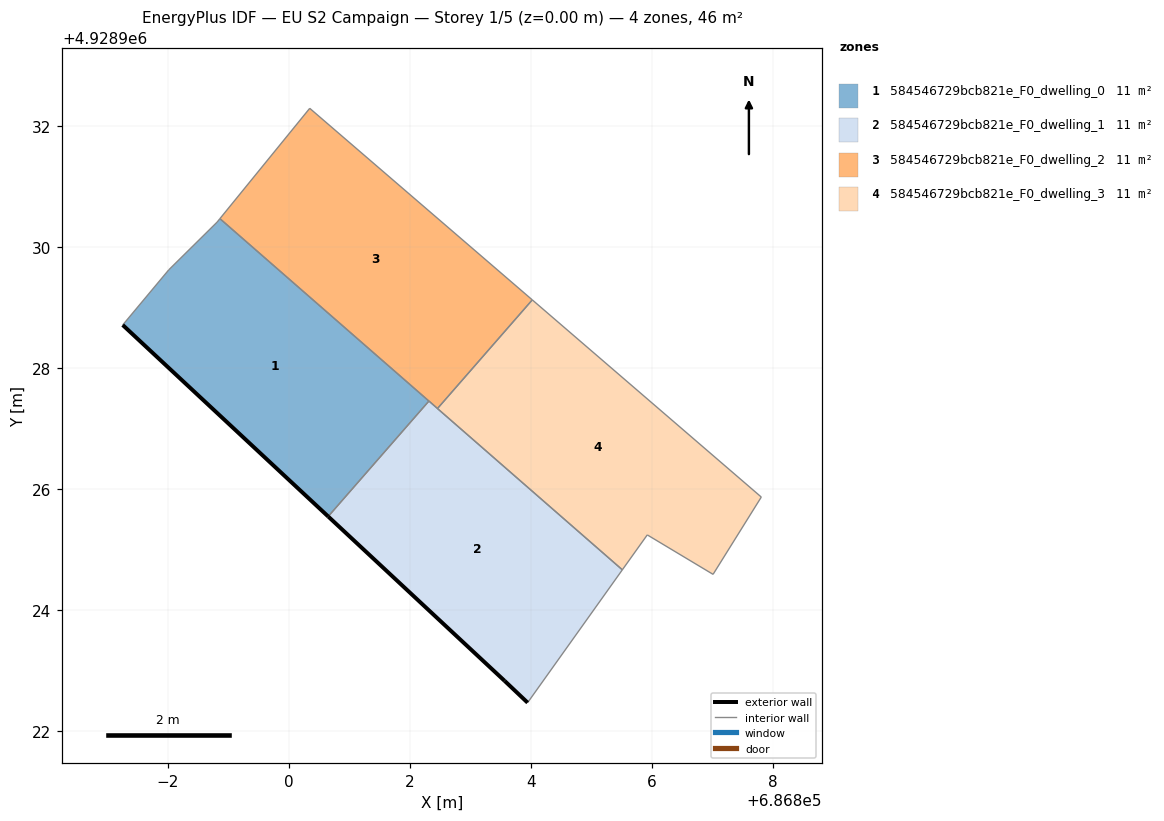
=== STOREY PLAN SPEC (per zone: floor XY polygon, exterior-wall plan segments, windows/doors) ===
zone 1: 584546729bcb821e_F0_dwelling_0  (11.4 m²)
  floor: (686800.65, 4928925.54) (686802.31, 4928927.45) (686798.86, 4928930.46) (686798.81, 4928930.41) (686798.01, 4928929.62) (686797.25, 4928928.71)
  exterior wall: (686800.65, 4928925.54) – (686797.25, 4928928.71)  [4.6 m]
  interior walls: 5
zone 2: 584546729bcb821e_F0_dwelling_1  (11.4 m²)
  floor: (686803.94, 4928922.46) (686805.51, 4928924.66) (686802.31, 4928927.45) (686800.65, 4928925.54) (686803.56, 4928922.83)
  exterior wall: (686803.56, 4928922.83) – (686800.65, 4928925.54)  [4.0 m]
  exterior wall: (686803.94, 4928922.46) – (686803.56, 4928922.83)  [0.5 m]
  interior walls: 4
zone 3: 584546729bcb821e_F0_dwelling_2  (11.4 m²)
  floor: (686802.45, 4928927.33) (686804.02, 4928929.12) (686800.34, 4928932.29) (686798.86, 4928930.46)
  interior walls: 5
zone 4: 584546729bcb821e_F0_dwelling_3  (11.4 m²)
  floor: (686807.01, 4928924.58) (686807.80, 4928925.86) (686804.02, 4928929.12) (686802.45, 4928927.33) (686805.51, 4928924.66) (686805.92, 4928925.24)
  interior walls: 6

=== DERIVED (storey summary) ===
Building: EU S2 Campaign
Storey: 1 of 5  (floor level z = 0.00 m)
Storey gross floor area: 45.5 m²
Zones on this storey: 4
  - 584546729bcb821e_F0_dwelling_0: floor 11.4 m²; exterior wall 4.6 m (13.9 m²); WWR 0.0%
  - 584546729bcb821e_F0_dwelling_1: floor 11.4 m²; exterior wall 4.5 m (13.5 m²); WWR 0.0%
  - 584546729bcb821e_F0_dwelling_2: floor 11.4 m²
  - 584546729bcb821e_F0_dwelling_3: floor 11.4 m²
Zone adjacency (shared interzone walls):
  - 584546729bcb821e_F0_dwelling_0 ↔ 584546729bcb821e_F0_dwelling_1
  - 584546729bcb821e_F0_dwelling_0 ↔ 584546729bcb821e_F0_dwelling_2
  - 584546729bcb821e_F0_dwelling_1 ↔ 584546729bcb821e_F0_dwelling_2
  - 584546729bcb821e_F0_dwelling_1 ↔ 584546729bcb821e_F0_dwelling_3
  - 584546729bcb821e_F0_dwelling_2 ↔ 584546729bcb821e_F0_dwelling_3